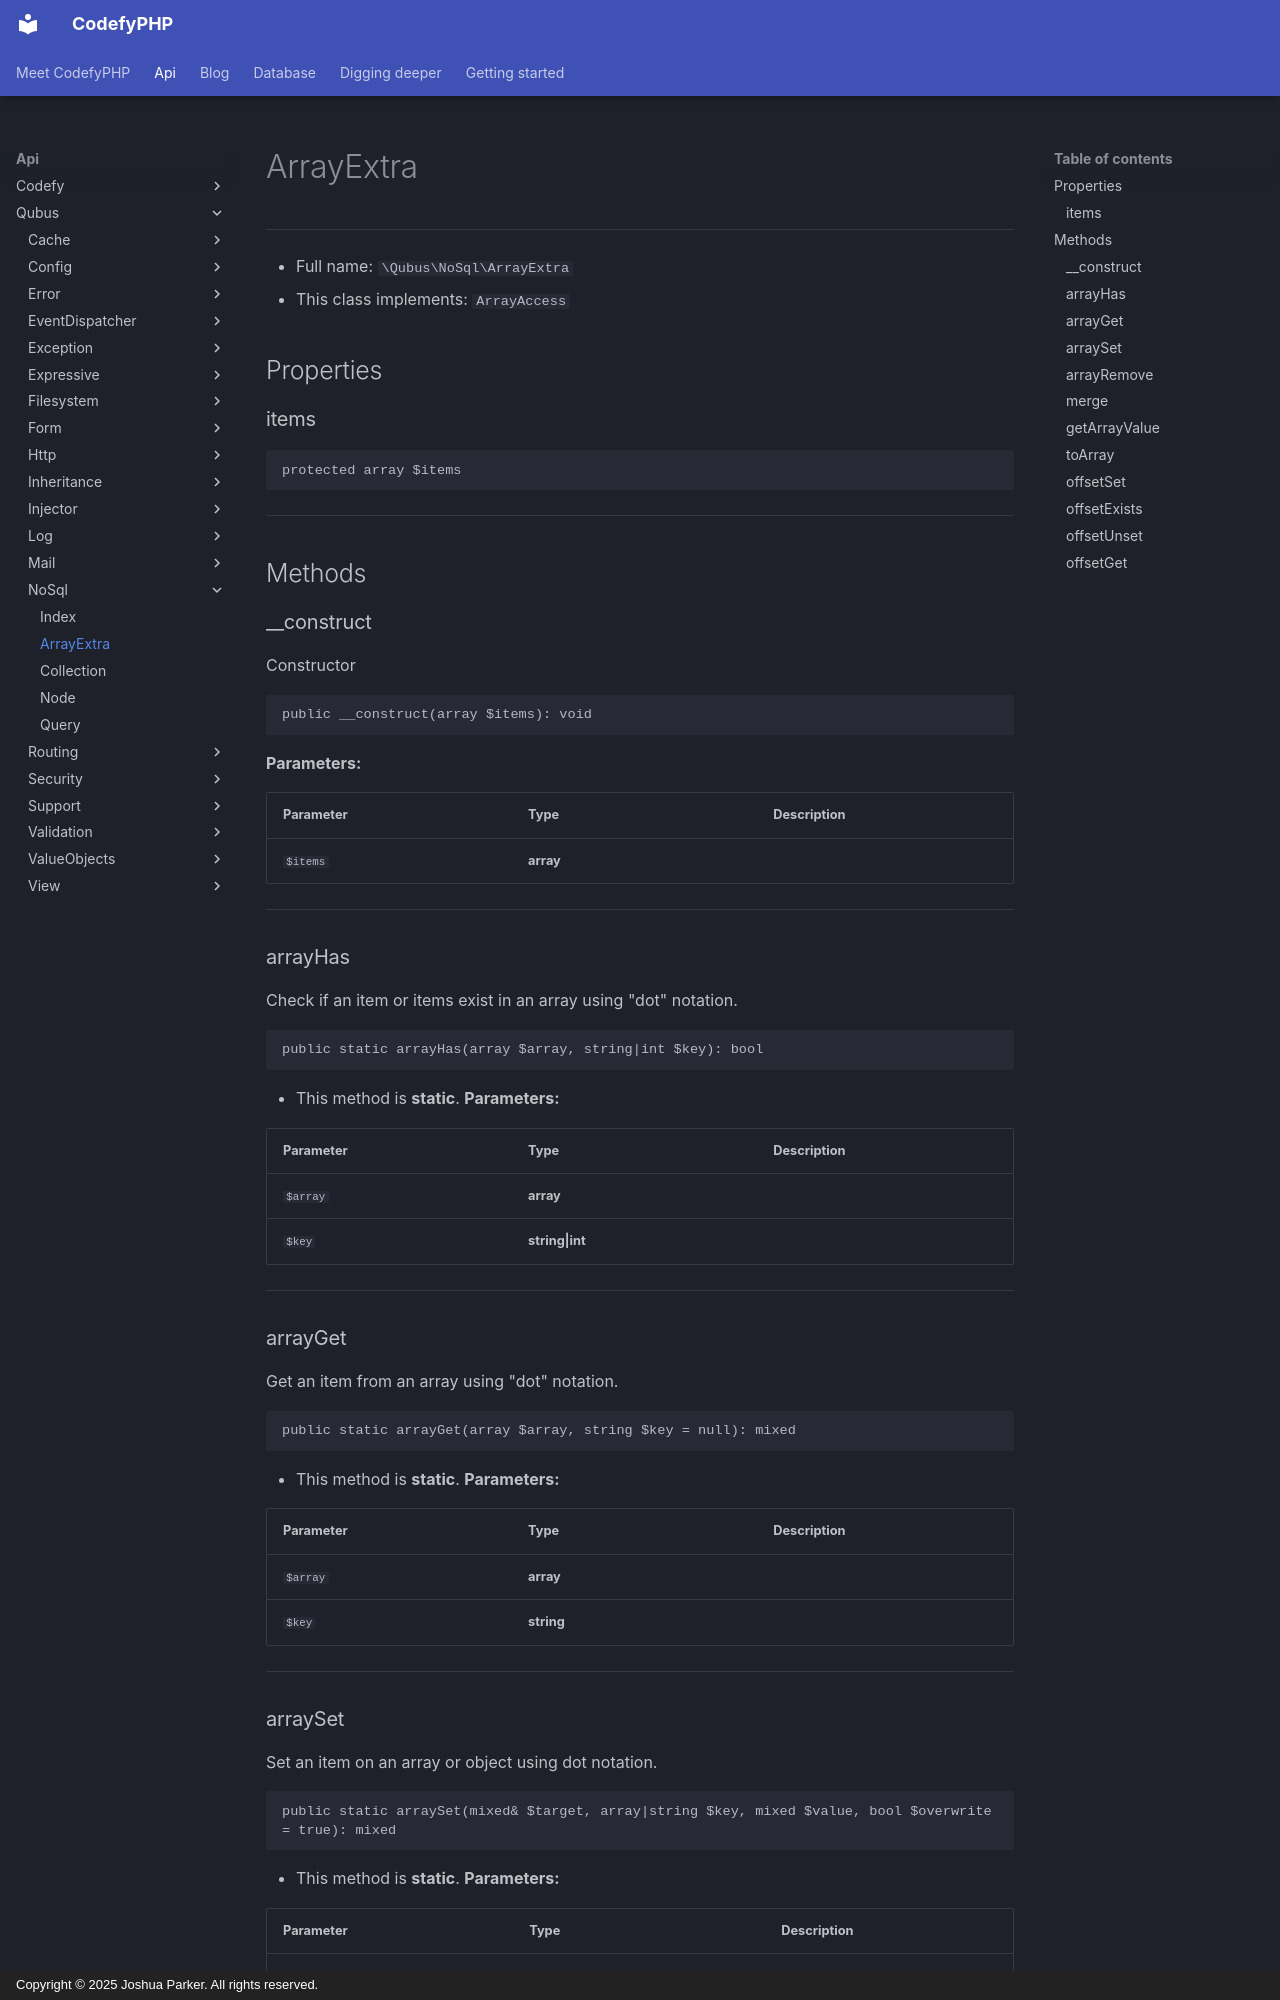

repository: codefyphp/docs · page: api/Qubus/NoSql/ArrayExtra/index.html · generator: mkdocs · copyright: Copyright © 2025 Joshua Parker. All rights reserved.

# ArrayExtra

***

* Full name: `\Qubus\NoSql\ArrayExtra`
* This class implements:
  `ArrayAccess`

## Properties

### items

```php
protected array $items
```

***

## Methods

### __construct

Constructor

```php
public __construct(array $items): void
```

**Parameters:**

| Parameter | Type      | Description |
|-----------|-----------|-------------|
| `$items`  | **array** |             |

***

### arrayHas

Check if an item or items exist in an array using "dot" notation.

```php
public static arrayHas(array $array, string|int $key): bool
```

* This method is **static**.
**Parameters:**

| Parameter | Type            | Description |
|-----------|-----------------|-------------|
| `$array`  | **array**       |             |
| `$key`    | **string\|int** |             |

***

### arrayGet

Get an item from an array using "dot" notation.

```php
public static arrayGet(array $array, string $key = null): mixed
```

* This method is **static**.
**Parameters:**

| Parameter | Type       | Description |
|-----------|------------|-------------|
| `$array`  | **array**  |             |
| `$key`    | **string** |             |

***
